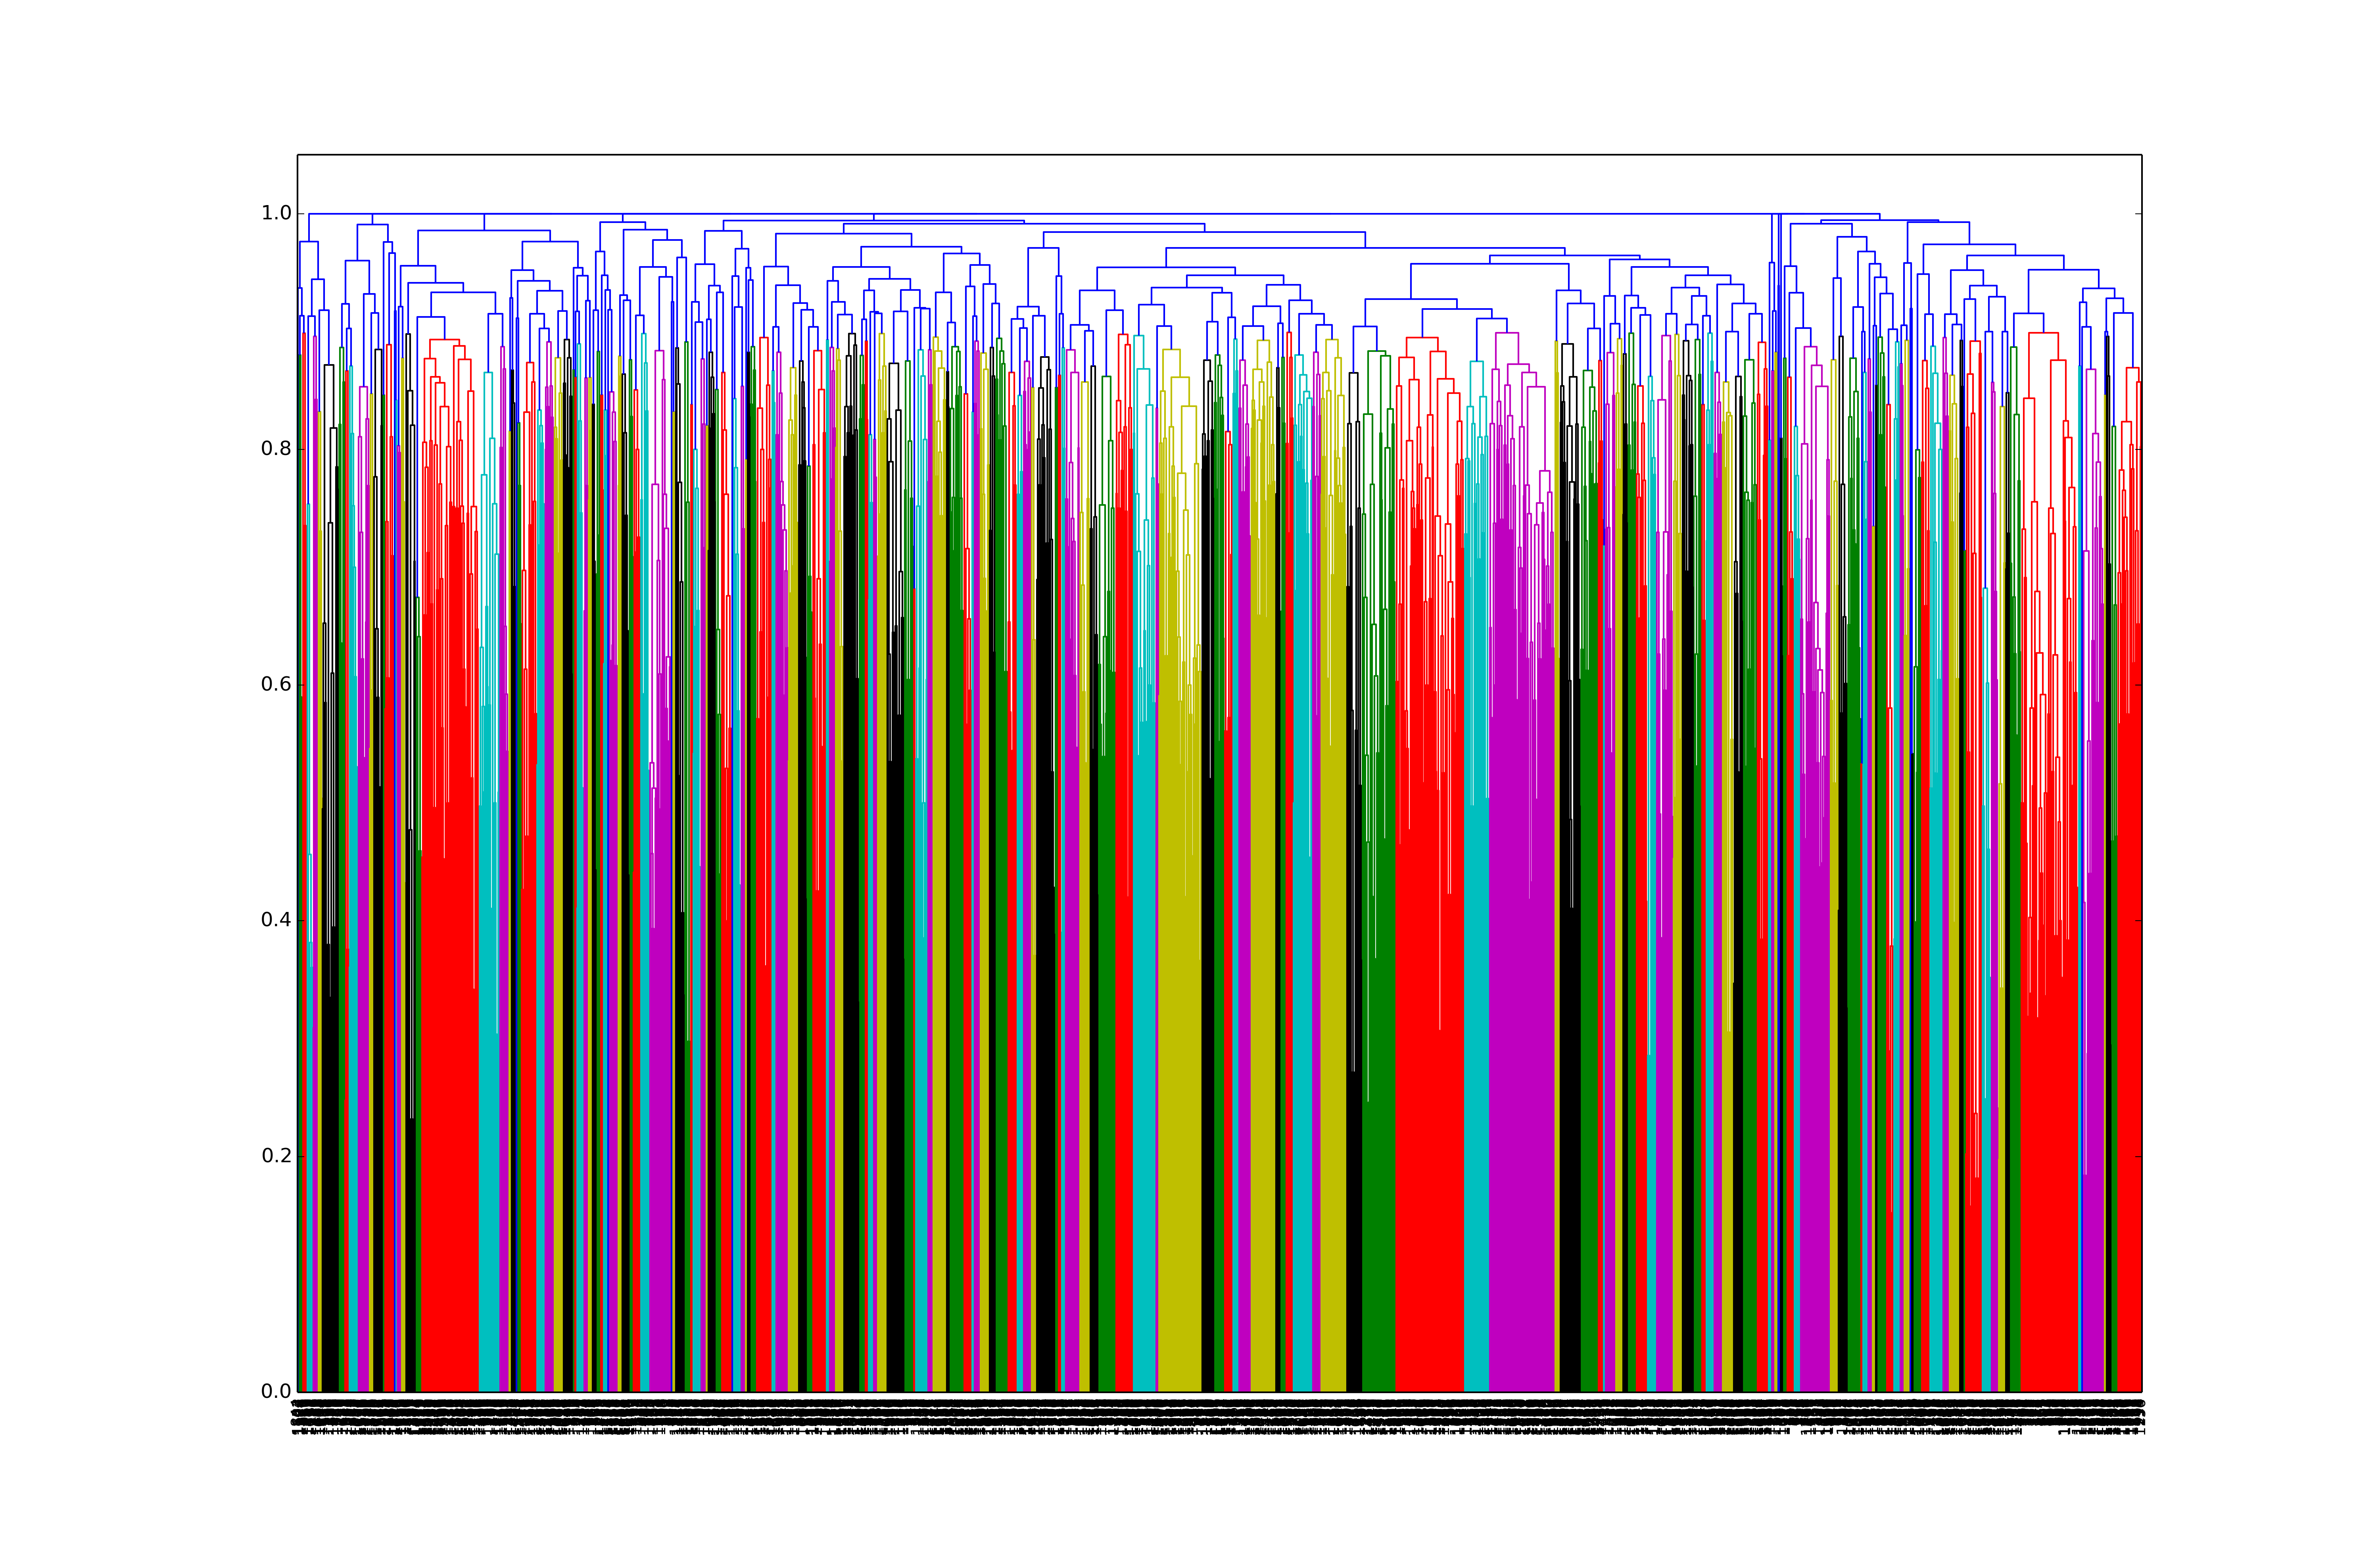

Source data for this figure (header and first rows):
MCS, class, num, smarts
c1ccccc1, 128, 67, [#6]:1:[#6]:[#6]:[#6]:[#6]:[#6]:1
c1ccccc1, 130, 64, [#6]:1:[#6]:[#6]:[#6]:[#6]:[#6]:1
CC12CCC3C(CCcc3)C1CCC2, 22, 56, [#6](-[#6]-[#6]-[#6]-[#6])-[#6]-[#6]-[#6…
O=C(NCC)CNC(=O)C, 187, 56, [#6](-[#6])-[#7]-[#6](-[#6]-[#7]-[#6](-[…
c1ccccc1, 113, 42, [#6]:1:[#6]:[#6]:[#6]:[#6]:[#6]:1
c1ccccc1, 127, 33, [#6]:1:[#6]:[#6]:[#6]:[#6]:[#6]:1
S(=O)(=O)c1ccccc1, 161, 29, [#8]=[#16](-[#6]:1:[#6]:[#6]:[#6]:[#6]:[…
c1cc(-c)ccc1, 125, 25, [#6]:1:[#6]:[#6]:[#6](-[#6]):[#6]:[#6]:1
c1c(c)c(=O)c(C(=O)O)cn1, 193, 24, [#7](:[#6]:[#6](:[#6]):[#6]=[#8]):[#6]:[…
Cc1ccccc1, 129, 24, [#6]-[#6](:[#6]):[#6]:[#6]:[#6]:[#6]
c1ccccc1, 119, 24, [#6]:1:[#6]:[#6]:[#6]:[#6]:[#6]:1
Cc1ccccc1, 111, 22, [#6]-[#6]:1:[#6]:[#6]:[#6]:[#6]:[#6]:1
c1c(O)c2c(cc1)CC(CC)CC2, 189, 21, [#6](-[#6])-[#6](-[#6])-[#6]-[#6]:1:[#6]…
ccOCC(O)CNCC, 50, 21, [#6]-[#6]-[#7]-[#6]-[#6](-[#6]-[#8]-[#6]…
Cc1ccccc1, 132, 20, [#6]-[#6]:1:[#6]:[#6]:[#6]:[#6]:[#6]:1
c1ccccc1, 149, 20, [#6]:1:[#6]:[#6]:[#6]:[#6]:[#6]:1
C(=O)C1CCC2C3CCC4=CC(=O)C=CC4(C)C3CCC12C, 23, 20, [#8]=[#6]-[#6]-1-[#6]-[#6]-[#6]-2-[#6]-3…
c1ccccc1, 123, 19, [#6]:1:[#6]:[#6]:[#6]:[#6]:[#6]:1
c1c(OC)cccc1, 102, 18, [#6]-[#8]-[#6]:1:[#6]:[#6]:[#6]:[#6]:[#6…
Oc1c2c3c(cc1)CN(C)CCC3(C)C(CC)O2, 84, 17, [#8]-[#6]:1:[#6]:2-[#8]-[#6](-[#6](-[#6]…
c1ccccc1, 133, 17, [#6]:1:[#6]:[#6]:[#6]:[#6]:[#6]:1
Cc1ccc(O)cc1, 109, 17, [#6]-[#6]:1:[#6]:[#6]:[#6](:[#6]:[#6]:1)…
c1ccccc1, 110, 17, [#6]:1:[#6]:[#6]:[#6]:[#6]:[#6]:1
Cc1ccccc1, 142, 16, [#6]:1:[#6]:[#6]:[#6]:[#6](:[#6]:1)-[#6]
C1C(OC2C(O)C(O)CCC2)OC(C)C1C, 7, 16, [#8]-[#6]-[#6](-[#6](-[#8]-[#6](-[#6]-[#…
C(=O)NC(CC)C, 184, 16, [#6](-[#7]-[#6](-[#6])-[#6]-[#6])=[#8]
CC1CCCCO1, 183, 16, [#6]-[#6](-[#6]-[#6]-[#6]-[#6])-[#8]
ccncc, 68, 15, [#6]:[#6]:[#7]:[#6]:[#6]
CCCN(CC)C, 78, 15, [#6]-[#6]-[#6]-[#7](-[#6]-[#6])-[#6]
N1CCN(Cc)CC1, 29, 15, [#7]-1-[#6]-[#6]-[#7](-[#6]-[#6])-[#6]-[…
CN(CC)C, 126, 15, [#6]-[#7](-[#6]-[#6])-[#6]
Cc1ccccc1, 106, 14, [#6]-[#6]:1:[#6]:[#6]:[#6]:[#6]:[#6]:1
c1cc(c)c(nc)cc1, 150, 14, [#6]:1:[#6]:[#6](:[#6]):[#6](:[#7]:[#6])…
c1ccc(C)cc1, 91, 14, [#6]-[#6]:1:[#6]:[#6]:[#6]:[#6]:[#6]:1
c1c(C)cccc1, 74, 13, [#6]:[#6](:[#6]:[#6]:[#6]:[#6])-[#6]
C(=O)NCC(=O)NC(C)C(=O)NCC(=O)NC(CC)C(NCC…, 178, 13, [#6]-[#6]-[#6](-[#7]-[#6](=[#8])-[#6]-[#…
c1ccccc1-c, 89, 13, [#6]:1:[#6]:[#6]:[#6]:[#6]:[#6]:1-[#6]
O=C(O)C, 164, 13, [#6]-[#6](-[#8])=[#8]
c1ccccc1, 70, 12, [#6]:1:[#6]:[#6]:[#6]:[#6]:[#6]:1
C12Cc3cnc4cccc(c34)C1CCCN2C, 87, 12, [#6]-1(-[#7](-[#6]-[#6]-[#6])-[#6])-[#6]…
c1ccccc1, 118, 12, [#6]:1:[#6]:[#6]:[#6]:[#6]:[#6]:1
Cc(cccccc)c, 114, 12, [#6]-[#6](:[#6]):[#6]:[#6]:[#6]:[#6]:[#6…
c(cc)cc, 97, 12, [#6](:[#6]:[#6]):[#6]:[#6]
c1ccc(NC)cc1, 151, 11, [#6]:1:[#6]:[#6]:[#6]:[#6](-[#7]-[#6]):[…
c1c(F)cccc1, 144, 11, [F]-[#6]:1:[#6]:[#6]:[#6]:[#6]:[#6]:1
C1CN(C(=C)C(O)=O)C1=O, 186, 11, [#8]=[#6](-[#6](-[#7]-1-[#6]-[#6]-[#6]-1…
c[nH]cn(c)C1OCCC1, 11, 11, [#6](:[#7](-[#6]-[#6]-[#6]-[#6]-[#8]):[#…
c1ccccc1OCC, 140, 11, [#6]:1:[#6]:[#6]:[#6]:[#6]:[#6]:1-[#8]-[…
C12CCCCC1CCNC2, 185, 11, [#6](-[#6]-[#7]-[#6]-[#6]-[#6]-[#6]-[#6]…
c1ccc(CNC)cc1, 107, 10, [#6]:1:[#6]:[#6]:[#6](-[#6]-[#7]-[#6]):[…
OC1CCC(OC2CCC3C(CCC4C3CCC3C(C)CCC43)C2)O…, 20, 10, [#6]-[#6](-[#6](-[#8])-[#6])-[#8]-[#6](-…
CCC(CC)(C(=O)N)C, 61, 10, [#6]-[#6]-[#6](-[#6](=[#8])-[#7])(-[#6])…
C(c)cc(C)cc, 115, 10, [#6]-[#6]-[#6]:[#6](:[#6]:[#6])-[#6]
c1ccccc1, 136, 10, [#6]:1:[#6]:[#6]:[#6]:[#6]:[#6]:1
Oc(ccc)c, 71, 10, [#8]-[#6](:[#6]:[#6]:[#6]):[#6]
CCCCN(CC=O)CC, 180, 10, [#6]-[#6]-[#6]-[#6]-[#7](-[#6]-[#6])-[#6…
cN1CCCCC1, 31, 9, [#6]-[#6]-[#6]-[#7](-[#6]-[#6])-[#6]
c-c1ccccc1, 143, 9, [#6]-[#6]:1:[#6]:[#6]:[#6]:[#6]:[#6]:1
cOc1c(OC)cc2c(c1)CN(C)CC2, 98, 9, [#6]-[#8]-[#6]:1:[#6]:[#6](-[#6]-[#6]-[#…
CCN(CC(O)=O)CCN(CC(O)=O)CC, 163, 9, [#8]-[#6](-[#6]-[#7](-[#6]-[#6])-[#6]-[#…
... 133 more rows
